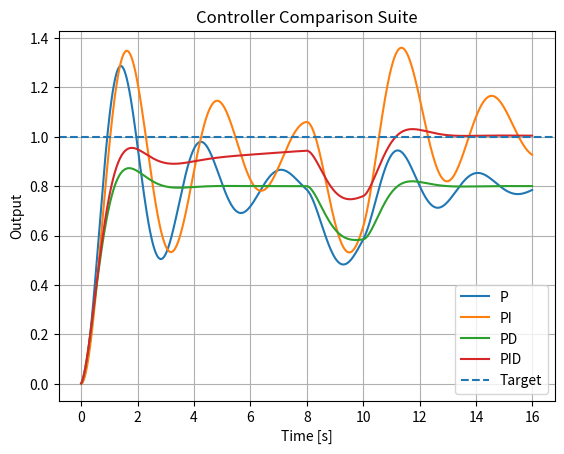

Python code for this plot:
import numpy as np
import matplotlib.pyplot as plt

class PID:
    def __init__(self, kp, ki, kd, output_limits=(-1e9, 1e9)):
        self.kp = kp
        self.ki = ki
        self.kd = kd
        self.output_limits = output_limits
        self.integral = 0.0
        self.prev_error = 0.0

    def update(self, error, dt):
        self.integral += error * dt
        derivative = (error - self.prev_error) / dt
        self.prev_error = error
        u = self.kp * error + self.ki * self.integral + self.kd * derivative
        return float(np.clip(u, self.output_limits[0], self.output_limits[1]))

"""
Controller Comparison Suite
Learn: P vs PI vs PD vs PID using common metrics.
"""
def simulate(label, gains):
    dt = 0.01
    t = np.arange(0, 16, dt)
    x, v, target = 0.0, 0.0, 1.0
    pid = PID(*gains, output_limits=(-20, 20))
    xs, us = [], []
    for time in t:
        disturbance = -1.0 if 8 <= time <= 10 else 0.0
        u = pid.update(target - x, dt)
        v += (u + disturbance - 0.7*v - x)*dt
        x += v*dt
        xs.append(x); us.append(u)
    xs, us = np.array(xs), np.array(us)
    return label, t, xs, np.mean(abs(target-xs)), max(0, np.max(xs)-target), np.mean(abs(us))

def main():
    controllers = {"P": (4,0,0), "PI": (3,0.8,0), "PD": (4,0,2), "PID": (4,0.6,2)}
    results = [simulate(name, gains) for name, gains in controllers.items()]
    plt.figure()
    for label, t, xs, mean_error, overshoot, effort in results:
        plt.plot(t, xs, label=label)
    plt.axhline(1, linestyle="--", label="Target")
    plt.title("Controller Comparison Suite")
    plt.xlabel("Time [s]")
    plt.ylabel("Output")
    plt.grid(True)
    plt.legend()
    plt.show()
    print("\nController Metrics")
    for label, _, _, mean_error, overshoot, effort in results:
        print(f"{label:>3} | mean error={mean_error:.3f} | overshoot={overshoot:.3f} | effort={effort:.3f}")

if __name__ == "__main__":
    main()
